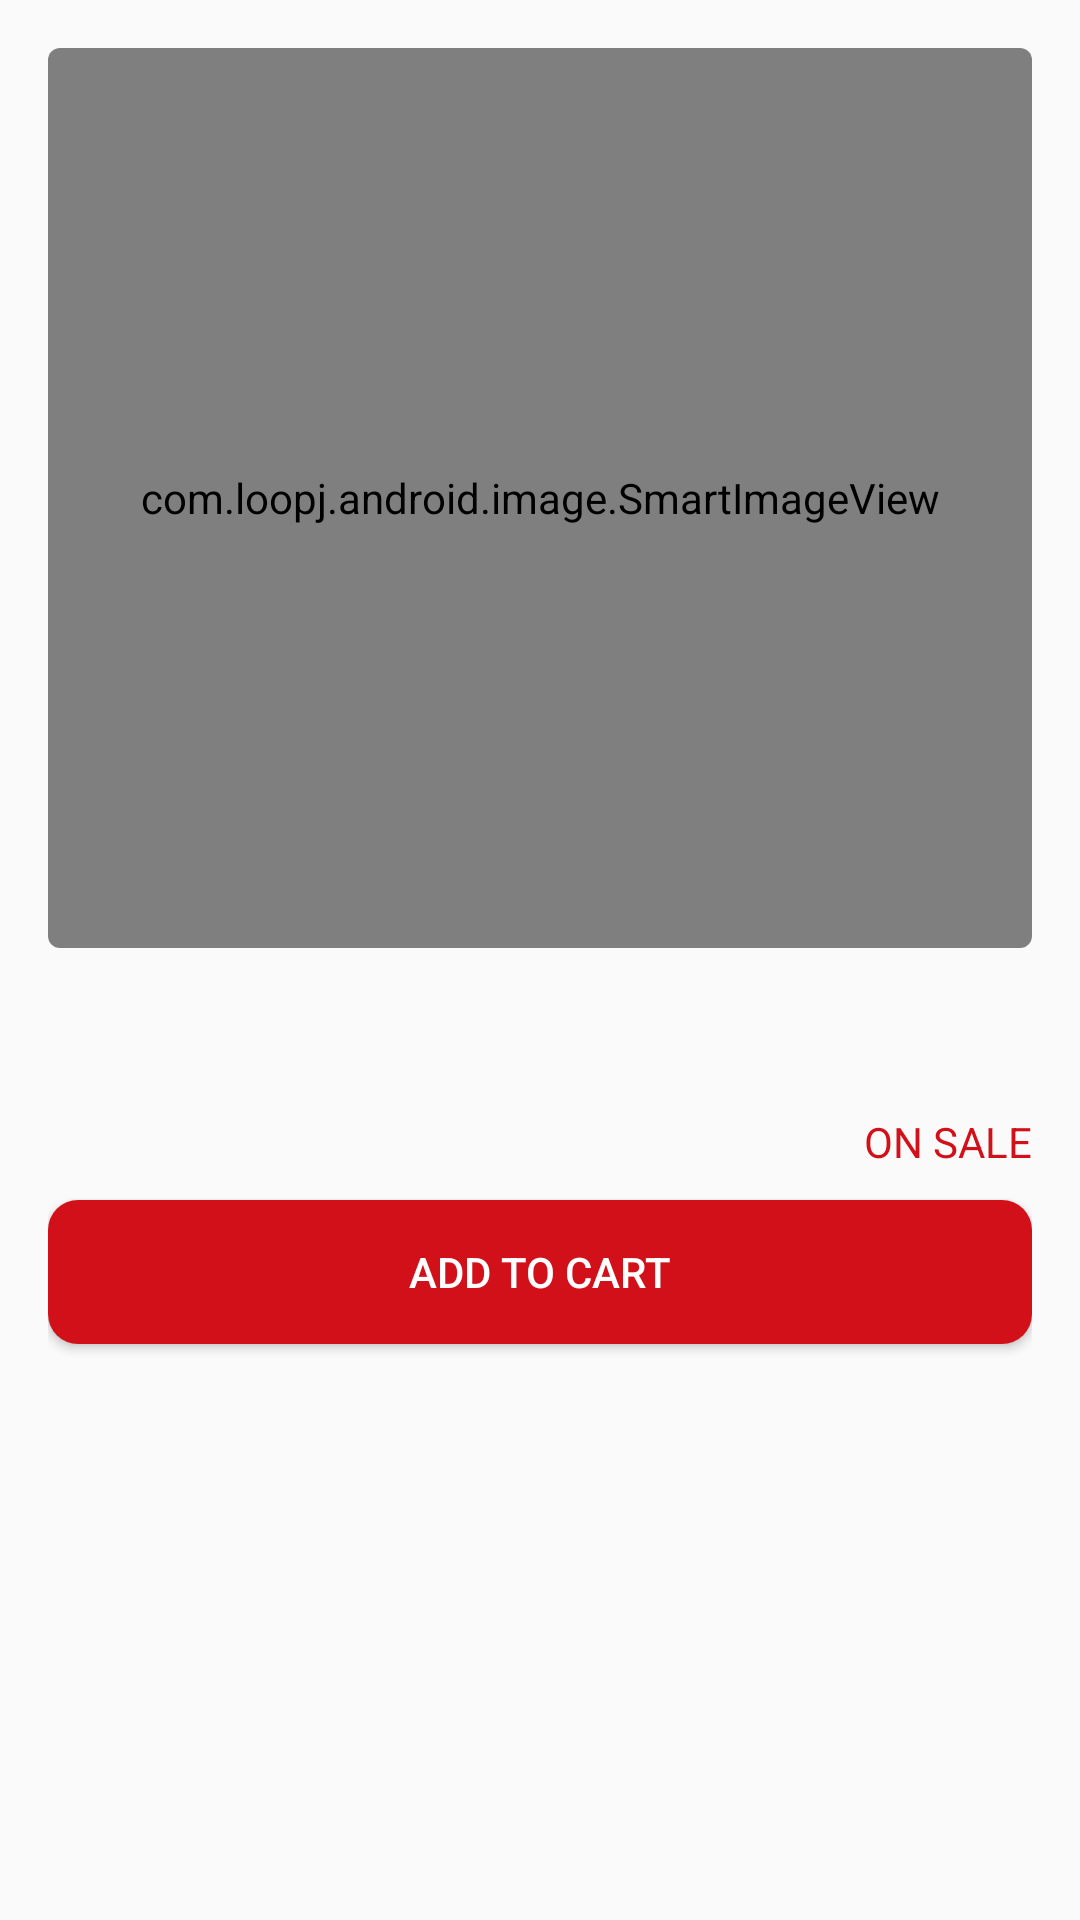

Layout XML and referenced resources for this Android screen:
<!-- AndroidManifest.xml: application theme AppTheme -->
<!-- res/layout/category_details_fragment.xml -->
<?xml version="1.0" encoding="utf-8"?>
<ScrollView xmlns:android="http://schemas.android.com/apk/res/android"
    xmlns:card_view="http://schemas.android.com/apk/res-auto"
    android:layout_width="match_parent"
    android:layout_height="match_parent"
    android:layout_marginTop="@dimen/major_padding">

    <LinearLayout
        android:layout_width="match_parent"
        android:layout_height="match_parent"
        android:orientation="vertical">

        <android.support.v7.widget.CardView
            android:id="@+id/list_card_view"
            android:layout_width="match_parent"
            android:layout_height="wrap_content"
            android:layout_margin="@dimen/activity_horizontal_margin"
            card_view:cardCornerRadius="4dp">

            <com.loopj.android.image.SmartImageView
                android:id="@+id/productImage"
                android:layout_width="match_parent"
                android:layout_height="300dp"
                android:maxWidth="300dp"
                android:src="@drawable/placeholder" />

        </android.support.v7.widget.CardView>

        <LinearLayout
            android:layout_width="match_parent"
            android:layout_height="match_parent"
            android:orientation="vertical"
            android:paddingLeft="@dimen/activity_horizontal_margin"
            android:paddingRight="@dimen/activity_horizontal_margin">

            <TextView
                android:id="@+id/productName"
                android:layout_width="match_parent"
                android:layout_height="wrap_content"
                android:layout_marginTop="@dimen/major_padding"
                android:maxLines="2"
                android:textSize="@dimen/row_title" />

            <LinearLayout
                android:layout_width="match_parent"
                android:layout_height="wrap_content"
                android:layout_marginTop="@dimen/major_padding"
                android:orientation="horizontal">

                <TextView
                    android:id="@+id/productPrice"
                    android:layout_width="0dp"
                    android:layout_height="wrap_content"
                    android:layout_weight="1"
                    android:textSize="@dimen/row_title" />

                <TextView
                    android:id="@+id/productOnSale"
                    android:layout_width="wrap_content"
                    android:layout_height="wrap_content"
                    android:text="@string/on_sale"
                    android:textColor="@color/onSaleText"
                    android:textSize="@dimen/row_title" />
            </LinearLayout>

            <Button
                android:id="@+id/addToCart"
                style="@style/btn_style"
                android:text="@string/add_to_cart" />

            <TextView
                android:id="@+id/productDescription"
                android:layout_width="match_parent"
                android:layout_height="wrap_content"
                android:layout_marginTop="@dimen/activity_vertical_margin" />

        </LinearLayout>
    </LinearLayout>
</ScrollView>
<!-- resources referenced by this layout -->
<resources>
  <color name="onSaleText">#D1101A</color>
  <dimen name="activity_horizontal_margin">32dp</dimen>
  <dimen name="activity_vertical_margin">32dp</dimen>
  <dimen name="major_padding">15dp</dimen>
  <dimen name="row_title">14sp</dimen>
  <string name="add_to_cart">Add to Cart</string>
  <string name="on_sale">ON SALE</string>
  <style name="btn_style" parent="Base.Widget.AppCompat.Button">
          <item name="android:layout_width">match_parent</item>
          <item name="android:layout_height">wrap_content</item>
          <item name="android:background">@drawable/btn_rounded_corner</item>
          <item name="android:paddingLeft">@dimen/btn_padding_left</item>
          <item name="android:paddingRight">@dimen/btn_padding_right</item>
          <item name="android:paddingBottom">@dimen/btn_padding_bottom</item>
          <item name="android:paddingTop">@dimen/btn_padding_top</item>
          <item name="android:textSize">@dimen/btn_txt_size</item>
          <item name="android:layout_marginTop">@dimen/btn_margin_top</item>
          <item name="android:textColor">@android:color/white</item>
      </style>
  <style name="AppTheme" parent="Theme.AppCompat.Light.DarkActionBar">
          
          <item name="colorPrimary">@color/colorPrimary</item>
          <item name="colorPrimaryDark">@color/colorPrimaryDark</item>
          <item name="colorAccent">@color/colorAccent</item>
      </style>
  <!-- drawable btn_rounded_corner (drawable) -->
  <?xml version="1.0" encoding="utf-8"?>
  <shape xmlns:android="http://schemas.android.com/apk/res/android"
      android:shape="rectangle">
  
      <corners android:radius="10dp" />
      <solid android:color="@color/buttonColor" />
      
  </shape>
  <dimen name="btn_padding_left">5dp</dimen>
  <dimen name="btn_padding_right">5dp</dimen>
  <dimen name="btn_padding_bottom">5dp</dimen>
  <dimen name="btn_padding_top">5dp</dimen>
  <dimen name="btn_txt_size">18sp</dimen>
  <dimen name="btn_margin_top">10dp</dimen>
  <color name="colorPrimary">#757575</color>
  <color name="colorPrimaryDark">#424242</color>
  <color name="colorAccent">#FF4081</color>
  <color name="buttonColor">#D1101A</color>
</resources>
